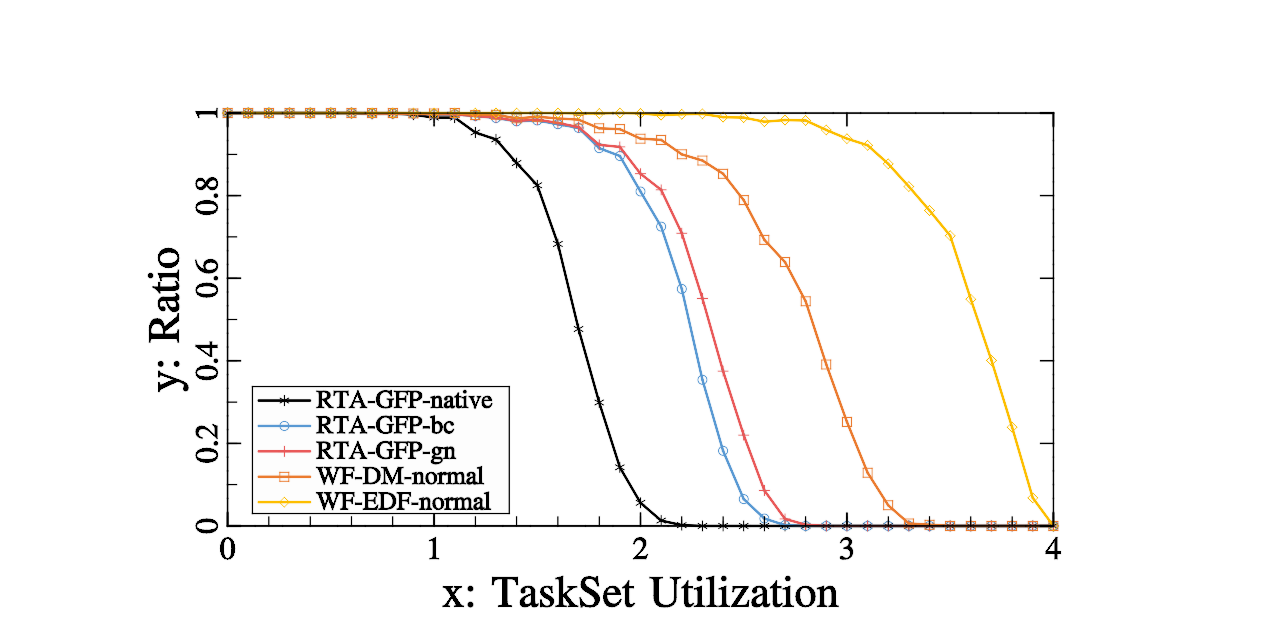

Source data for this figure (header and first rows):
Lambda:10, processor number:4, step:0.1, utilization range:[0-4], period range:[1e+05-1e+06]
Utilization, RTA-GFP-native ratio, RTA-GFP-bc ratio, RTA-GFP-gn ratio, WF-DM-normal ratio, WF-EDF-normal ratio, 
0, 1, 1, 1, 1, 1, 
0.1, 1, 1, 1, 1, 1, 
0.2, 1, 1, 1, 1, 1, 
0.3, 1, 1, 1, 1, 1, 
0.4, 1, 1, 1, 1, 1, 
0.5, 1, 1, 1, 1, 1, 
0.6, 1, 1, 1, 1, 1, 
0.7, 0.998, 0.999, 0.999, 1, 1, 
0.8, 0.999, 0.999, 0.999, 1, 1, 
0.9, 0.996, 0.998, 0.998, 0.999, 1, 
1, 0.989, 0.997, 0.997, 0.999, 1, 
1.1, 0.989, 0.997, 0.997, 1, 1, 
1.2, 0.953, 0.993, 0.993, 0.995, 1, 
1.3, 0.936, 0.988, 0.989, 0.996, 1, 
1.4, 0.879, 0.98, 0.981, 0.987, 1, 
1.5, 0.825, 0.982, 0.984, 0.991, 1, 
1.6, 0.683, 0.973, 0.976, 0.987, 1, 
1.7, 0.477, 0.964, 0.966, 0.984, 0.999, 
1.8, 0.299, 0.915, 0.923, 0.963, 0.999, 
1.9, 0.142, 0.896, 0.918, 0.961, 1, 
2, 0.056, 0.81, 0.853, 0.938, 0.999, 
2.1, 0.013, 0.725, 0.814, 0.935, 0.995, 
2.2, 0.002, 0.574, 0.709, 0.9, 0.997, 
2.3, 0, 0.354, 0.551, 0.885, 0.998, 
2.4, 0, 0.182, 0.375, 0.853, 0.99, 
2.5, 0, 0.065, 0.22, 0.789, 0.989, 
2.6, 0, 0.018, 0.086, 0.693, 0.979, 
2.7, 0, 0.002, 0.017, 0.639, 0.983, 
2.8, 0, 0, 0.003, 0.544, 0.982, 
2.9, 0, 0, 0, 0.391, 0.959, 
3, 0, 0, 0, 0.252, 0.938, 
3.1, 0, 0, 0, 0.129, 0.922, 
3.2, 0, 0, 0, 0.05, 0.877, 
3.3, 0, 0, 0, 0.006, 0.822, 
3.4, 0, 0, 0, 0.003, 0.764, 
3.5, 0, 0, 0, 0, 0.703, 
3.6, 0, 0, 0, 0, 0.549, 
3.7, 0, 0, 0, 0, 0.401, 
3.8, 0, 0, 0, 0, 0.239, 
3.9, 0, 0, 0, 0, 0.068, 
4, 0, 0, 0, 0, 0, 
